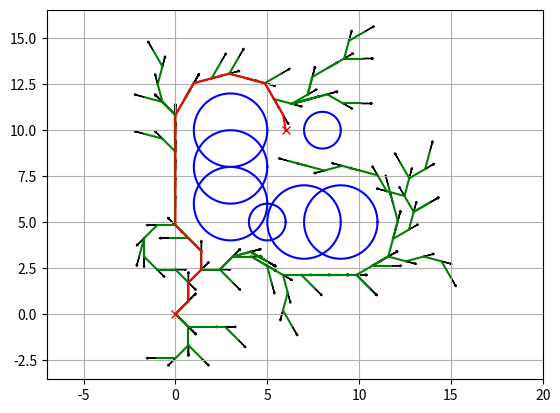

Recreate this plot in Python.
import math
import random

import matplotlib.pyplot as plt
import numpy as np

show_animation = True


class RRT:
    """
    Class for RRT planning with motion primitives
    """

    class Node:
        """
        RRT Node with heading angle (theta)
        """

        def __init__(self, x, y, theta=0.0):
            self.x = x
            self.y = y
            self.theta = theta  # Heading angle
            self.path_x = []
            self.path_y = []
            self.parent = None

    class AreaBounds:

        def __init__(self, area):
            self.xmin = float(area[0])
            self.xmax = float(area[1])
            self.ymin = float(area[2])
            self.ymax = float(area[3])

    def __init__(self,
                 start,
                 goal,
                 obstacle_list,
                 rand_area,
                 expand_dis=1.0,
                 path_resolution=0.5,
                 goal_sample_rate=5,
                 max_iter=500,
                 play_area=None,
                 robot_radius=0.0,
                 ):
        """
        Setting Parameter

        start:Start Position [x,y]
        goal:Goal Position [x,y]
        obstacleList:obstacle Positions [[x,y,size],...]
        randArea:Random Sampling Area [min,max]
        play_area:stay inside this area [xmin,xmax,ymin,ymax]
        robot_radius: robot body modeled as circle with given radius

        """
        self.start = self.Node(start[0], start[1])
        self.end = self.Node(goal[0], goal[1])
        self.min_rand = rand_area[0]
        self.max_rand = rand_area[1]
        if play_area is not None:
            self.play_area = self.AreaBounds(play_area)
        else:
            self.play_area = None
        self.expand_dis = expand_dis
        self.path_resolution = path_resolution
        self.goal_sample_rate = goal_sample_rate
        self.max_iter = max_iter
        self.obstacle_list = obstacle_list
        self.node_list = []
        self.robot_radius = robot_radius

        # Define motion primitives: [distance, angle_change (radians)]
        self.motion_primitives = [
            [self.expand_dis, 0],  # Move forward
            [self.expand_dis, np.deg2rad(30)],  # 30 degrees left
            [self.expand_dis, np.deg2rad(-30)],  # 30 degrees right
            [self.expand_dis, np.deg2rad(45)],  # 45 degrees left
            [self.expand_dis, np.deg2rad(-45)],  # 45 degrees right
        ]

    def planning(self, animation=True):
        """
        RRT path planning with motion primitives

        animation: flag for animation on or off
        """

        self.node_list = [self.start]
        for i in range(self.max_iter):
            rnd_node = self.get_random_node()
            nearest_ind = self.get_nearest_node_index(self.node_list, rnd_node)
            nearest_node = self.node_list[nearest_ind]

            # Expand nodes using motion primitives
            new_nodes = []
            for motion in self.motion_primitives:
                new_node = self.apply_motion(nearest_node, motion)
                if self.check_if_outside_play_area(new_node, self.play_area) and \
                        self.check_collision(
                            new_node, self.obstacle_list, self.robot_radius):
                    new_nodes.append(new_node)

            if not new_nodes:
                continue

            # Choose the new node that is closest to the random node
            dlist = [self.calc_distance(new_node, rnd_node) for new_node in new_nodes]
            min_ind = dlist.index(min(dlist))
            best_new_node = new_nodes[min_ind]
            self.node_list.append(best_new_node)

            # Check if goal is reached
            if self.calc_dist_to_goal(best_new_node.x, best_new_node.y) <= self.expand_dis:
                final_node = self.steer(best_new_node, self.end,
                                        self.expand_dis)
                if self.check_collision(
                        final_node, self.obstacle_list, self.robot_radius):
                    return self.generate_final_course(len(self.node_list) - 1)

            if animation and i % 5 == 0:
                self.draw_graph(rnd_node)

        return None  # Cannot find path

    def apply_motion(self, node, motion):
        """
        Apply a motion primitive to a node

        motion: [distance, angle_change]
        """
        expand_dis, angle_change = motion
        new_theta = node.theta + angle_change

        new_node = self.Node(node.x, node.y, new_theta)
        new_node.parent = node

        # Compute new position
        new_node.x += expand_dis * math.cos(new_theta)
        new_node.y += expand_dis * math.sin(new_theta)

        # Store path for plotting
        new_node.path_x = [node.x, new_node.x]
        new_node.path_y = [node.y, new_node.y]

        return new_node

    def steer(self, from_node, to_node, extend_length=float("inf")):

        new_node = self.Node(from_node.x, from_node.y, from_node.theta)
        d, theta = self.calc_distance_and_angle(new_node, to_node)

        angle_difference = self.normalize_angle(theta - from_node.theta)
        # Limit the angle change
        if abs(angle_difference) > np.deg2rad(45.0):
            angle_difference = np.clip(angle_difference, -np.deg2rad(45.0), np.deg2rad(45.0))

        new_node.theta += angle_difference

        # Move towards to_node
        move_distance = min(self.expand_dis, d)
        new_node.x += move_distance * math.cos(new_node.theta)
        new_node.y += move_distance * math.sin(new_node.theta)

        new_node.path_x = [from_node.x, new_node.x]
        new_node.path_y = [from_node.y, new_node.y]

        new_node.parent = from_node

        return new_node

    def generate_final_course(self, goal_ind):
        path = [[self.end.x, self.end.y]]
        node = self.node_list[goal_ind]
        while node.parent is not None:
            path.append([node.x, node.y])
            node = node.parent
        path.append([node.x, node.y])

        return path

    def calc_dist_to_goal(self, x, y):
        dx = x - self.end.x
        dy = y - self.end.y
        return math.hypot(dx, dy)

    def get_random_node(self):
        if random.randint(0, 100) > self.goal_sample_rate:
            rnd = self.Node(
                random.uniform(self.min_rand, self.max_rand),
                random.uniform(self.min_rand, self.max_rand),
                random.uniform(-math.pi, math.pi))
        else:  # goal point sampling
            rnd = self.Node(self.end.x, self.end.y, 0.0)
        return rnd

    def draw_graph(self, rnd=None):
        plt.clf()
        # for stopping simulation with the esc key.
        plt.gcf().canvas.mpl_connect(
            'key_release_event',
            lambda event: [exit(0) if event.key == 'escape' else None])
        if rnd is not None:
            plt.plot(rnd.x, rnd.y, "^k")
            if self.robot_radius > 0.0:
                self.plot_circle(rnd.x, rnd.y, self.robot_radius, '-r')
        for node in self.node_list:
            if node.parent:
                plt.plot(node.path_x, node.path_y, "-g")
                # Plot heading direction
                self.plot_arrow(node.x, node.y, node.theta)

        for (ox, oy, size) in self.obstacle_list:
            self.plot_circle(ox, oy, size)

        if self.play_area is not None:
            plt.plot([self.play_area.xmin, self.play_area.xmax,
                      self.play_area.xmax, self.play_area.xmin,
                      self.play_area.xmin],
                     [self.play_area.ymin, self.play_area.ymin,
                      self.play_area.ymax, self.play_area.ymax,
                      self.play_area.ymin],
                     "-k")

        plt.plot(self.start.x, self.start.y, "xr")
        plt.plot(self.end.x, self.end.y, "xr")
        plt.axis("equal")
        plt.axis([self.min_rand - 5, self.max_rand + 5, self.min_rand - 5, self.max_rand + 5])
        plt.grid(True)
        plt.pause(0.01)

    @staticmethod
    def plot_circle(x, y, size, color="-b"):  # pragma: no cover
        deg = list(range(0, 360, 5))
        deg.append(0)
        xl = [x + size * math.cos(np.deg2rad(d)) for d in deg]
        yl = [y + size * math.sin(np.deg2rad(d)) for d in deg]
        plt.plot(xl, yl, color)

    @staticmethod
    def plot_arrow(x, y, yaw, length=0.5, width=0.1):
        plt.arrow(x, y, length * math.cos(yaw), length * math.sin(yaw),
                  head_length=width, head_width=width)
    
    @staticmethod
    def get_nearest_node_index(node_list, rnd_node):
        dlist = [(node.x - rnd_node.x) ** 2 + (node.y - rnd_node.y) ** 2
                 for node in node_list]
        minind = dlist.index(min(dlist))

        return minind

    @staticmethod
    def check_if_outside_play_area(node, play_area):

        if play_area is None:
            return True  # no play_area was defined, every pos should be ok

        if node.x < play_area.xmin or node.x > play_area.xmax or \
                node.y < play_area.ymin or node.y > play_area.ymax:
            return False  # outside - bad
        else:
            return True  # inside - ok

    @staticmethod
    def check_collision(node, obstacleList, robot_radius):

        if node is None:
            return False

        for (ox, oy, size) in obstacleList:
            dx_list = [ox - x for x in node.path_x]
            dy_list = [oy - y for y in node.path_y]
            d_list = [dx * dx + dy * dy for (dx, dy) in zip(dx_list, dy_list)]

            if min(d_list) <= (size + robot_radius) ** 2:
                return False  # collision

        return True  # safe

    @staticmethod
    def calc_distance_and_angle(from_node, to_node):
        dx = to_node.x - from_node.x
        dy = to_node.y - from_node.y
        d = math.hypot(dx, dy)
        theta = math.atan2(dy, dx)
        return d, theta

    @staticmethod
    def normalize_angle(angle):
        while angle > math.pi:
            angle -= 2.0 * math.pi

        while angle < -math.pi:
            angle += 2.0 * math.pi

        return angle

    @staticmethod
    def calc_distance(node1, node2):
        dx = node1.x - node2.x
        dy = node1.y - node2.y
        return math.hypot(dx, dy)


def main(gx=6.0, gy=10.0):
    print("Start RRT path planning with motion primitives")

    # ====Search Path with RRT====
    obstacleList = [
        (5, 5, 1),
        (3, 6, 2),
        (3, 8, 2),
        (3, 10, 2),
        (7, 5, 2),
        (9, 5, 2),
        (8, 10, 1)
    ]  # [x, y, radius]
    # Set Initial parameters
    rrt = RRT(
        start=[0, 0],
        goal=[gx, gy],
        rand_area=[-2, 15],
        obstacle_list=obstacleList,
        # play_area=[0, 10, 0, 14]
        robot_radius=0.8
    )
    path = rrt.planning(animation=show_animation)

    if path is None:
        print("Cannot find path")
    else:
        print("Found path!")

        # Draw final path
        if show_animation:
            rrt.draw_graph()
            plt.plot([x for (x, y) in path], [y for (x, y) in path], '-r')
            plt.grid(True)
            plt.pause(0.01)  # Need for Mac
            plt.show()


if __name__ == '__main__':
    main()
